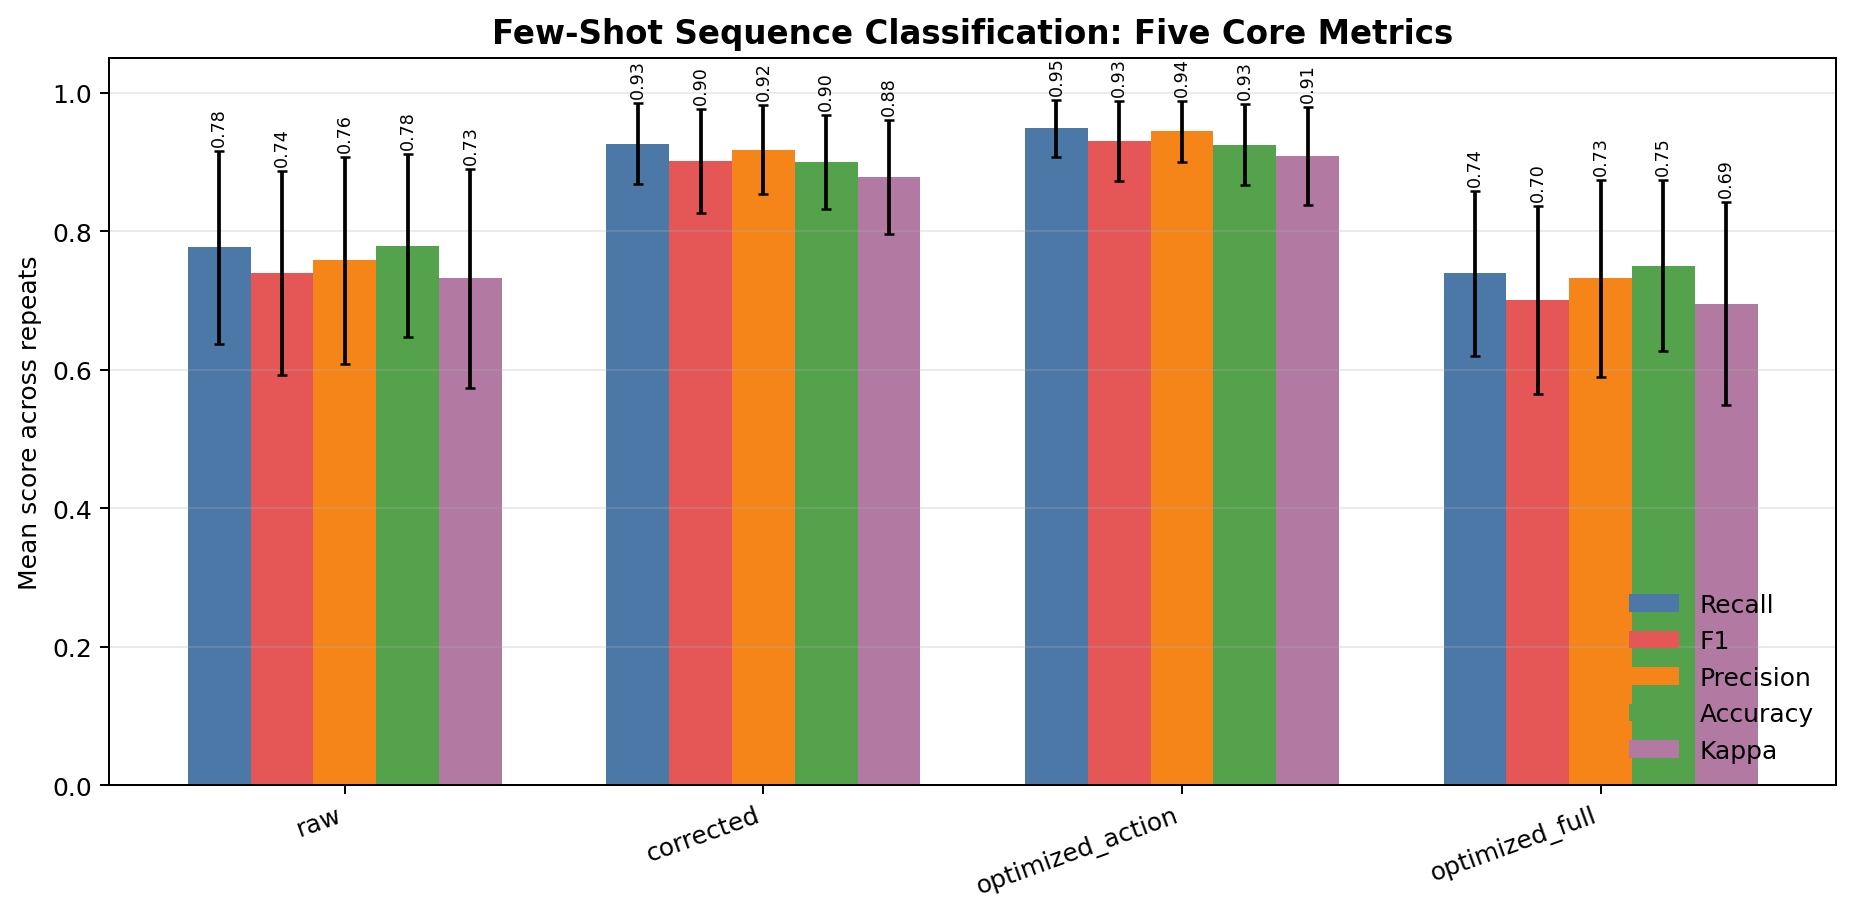

Values plotted in this chart, from the file beside it:
feature_set, recall_mean, recall_std, f1_mean, f1_std, precision_mean, precision_std, accuracy_mean, accuracy_std, kappa_mean, kappa_std
raw, 0.7764, 0.139, 0.7394, 0.1476, 0.7578, 0.1499, 0.7792, 0.1325, 0.7319, 0.1577
corrected, 0.9264, 0.05845, 0.901, 0.0747, 0.9174, 0.06432, 0.9, 0.0677, 0.8781, 0.08187
optimized_action, 0.9486, 0.04146, 0.9306, 0.05759, 0.9444, 0.04392, 0.925, 0.05833, 0.9084, 0.07084
optimized_full, 0.7389, 0.1186, 0.7009, 0.1357, 0.7319, 0.1419, 0.75, 0.1236, 0.695, 0.1464
